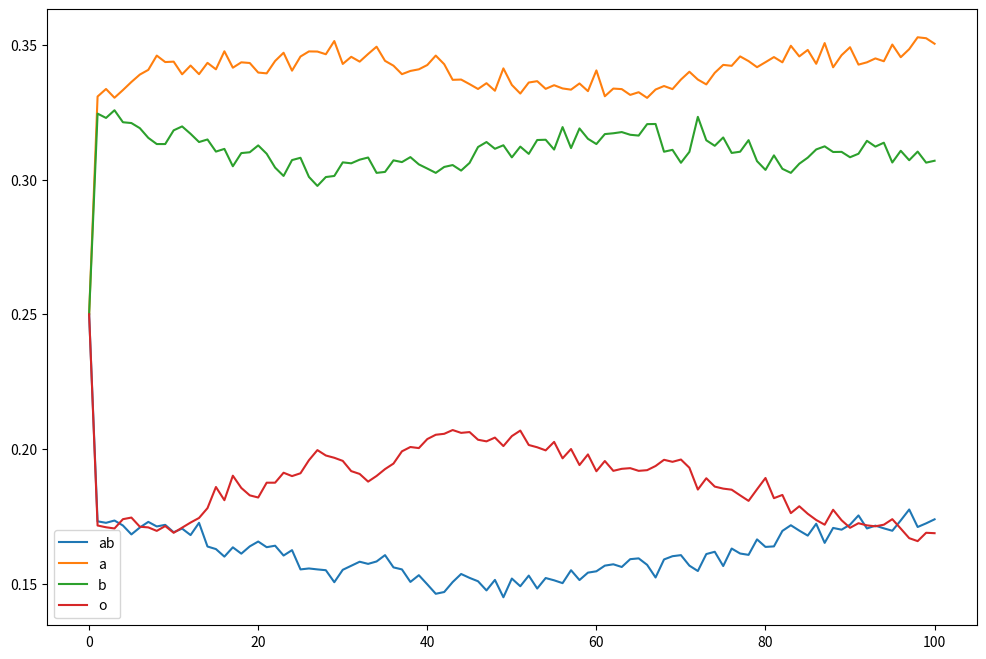

Write Python code to recreate this figure.
#!/usr/bin/python3

import numpy as np
import numpy.random as random

import matplotlib.pyplot as plt

"""The basic types are represented by:
'o' : 0
'a' : 1
'b' : 4
The full blood types are therefore represented by:
'oo': [0, 0]
'ao': [1, 0]
'oa': [0, 1]
'aa': [1, 1]
'bo': [4, 0]
'ob': [0, 4]
'bb': [4, 4]
'ab': [1, 4]
'ba': [4, 1]
"""
# -------------------
# Configuration
# -------------------
# Indicates the fractions of each blood type within the initial population
# with order [o, a, b, ab]
fractions = [0.25, 0.25, 0.25, 0.25]
# Number of people of each 'gender'
size = 10000
# Number of generations that the simulation will run for
num_generations = 100

blood_types_to_base = np.array([[0, 0], [0, 1], [1, 1], [-1, -1], [0, 4], [4, 1], [-1, -1], [-1, -1], [4, 4]])


def create_initial_blood_types(size, fractions):
    blood_types = []
    for index in range(size):
        if index < size*fractions[0]:
            types = [[0, 0]]
        elif index < size*(fractions[1] + fractions[0]):
            # Need to repeat the '1' so that we can have 'ao' and 'oa'
            types = [[0, 1], [1, 0], [1, 1]]
        elif index < size*(fractions[2] + fractions[1] + fractions[0]):
            # Need to repeat the '4' so that we can have 'bo' and 'ob'
            types = [[0, 4], [4, 0], [4, 4]]
        else:
            types = [[1, 4], [4, 1]]

        blood_types.append(types[random.randint(0, len(types))])
    return np.array(blood_types)


def next_generation(blood_types_1, blood_types_2):
    # Generate equal numbers of 'male' and 'female' blood_types
    size = len(blood_types_1)
    rbt1 = random.randint(0, size, size=2*size)
    rbt2 = random.randint(0, size, size=2*size)
    r1 = random.randint(2, size=2*size)
    r2 = random.randint(2, size=2*size)

    nbt = np.append(blood_types_1[rbt1, r1], blood_types_2[rbt2, r2]).reshape(size*2, 2)

    new_blood_types_1 = nbt[:size]
    new_blood_types_2 = nbt[size:]
    return new_blood_types_1, new_blood_types_2, generate_results(new_blood_types_1, new_blood_types_2)


def generate_results(blood_types_1, blood_types_2):
    """Figure out how many of each blood type there is"""
    ab = a = b = o = 0
    blood_types_1 = np.sum(blood_types_1, axis=1)
    blood_types_2 = np.sum(blood_types_2, axis=1)
    blood_types = np.append(blood_types_1, blood_types_2)
    counts = np.bincount(blood_types)
    size = 2*len(blood_types_1)
    return {'ab': (counts[5])/size, 'a': (counts[1] + counts[2])/size,
            'b': (counts[4] + counts[8])/size, 'o': (counts[0])/size}


def plot_results(results):
    fig = plt.figure(figsize=(12,8))
    x = range(len(results))
    ab = [result['ab'] for result in results]
    a = [result['a'] for result in results]
    b = [result['b'] for result in results]
    o = [result['o'] for result in results]
    plt.plot(x, ab, label='ab')
    plt.plot(x, a, label='a')
    plt.plot(x, b, label='b')
    plt.plot(x, o, label='o')
    plt.legend()
    plt.show()
    

if __name__ == '__main__':
    blood_types_1 = create_initial_blood_types(size, fractions)
    blood_types_2 = create_initial_blood_types(size, fractions)

    results = [generate_results(blood_types_1, blood_types_2)]
    for index in range(num_generations):
        blood_types_1, blood_types_2, result = next_generation(blood_types_1, blood_types_2)
        results.append(result)

    plot_results(results)
